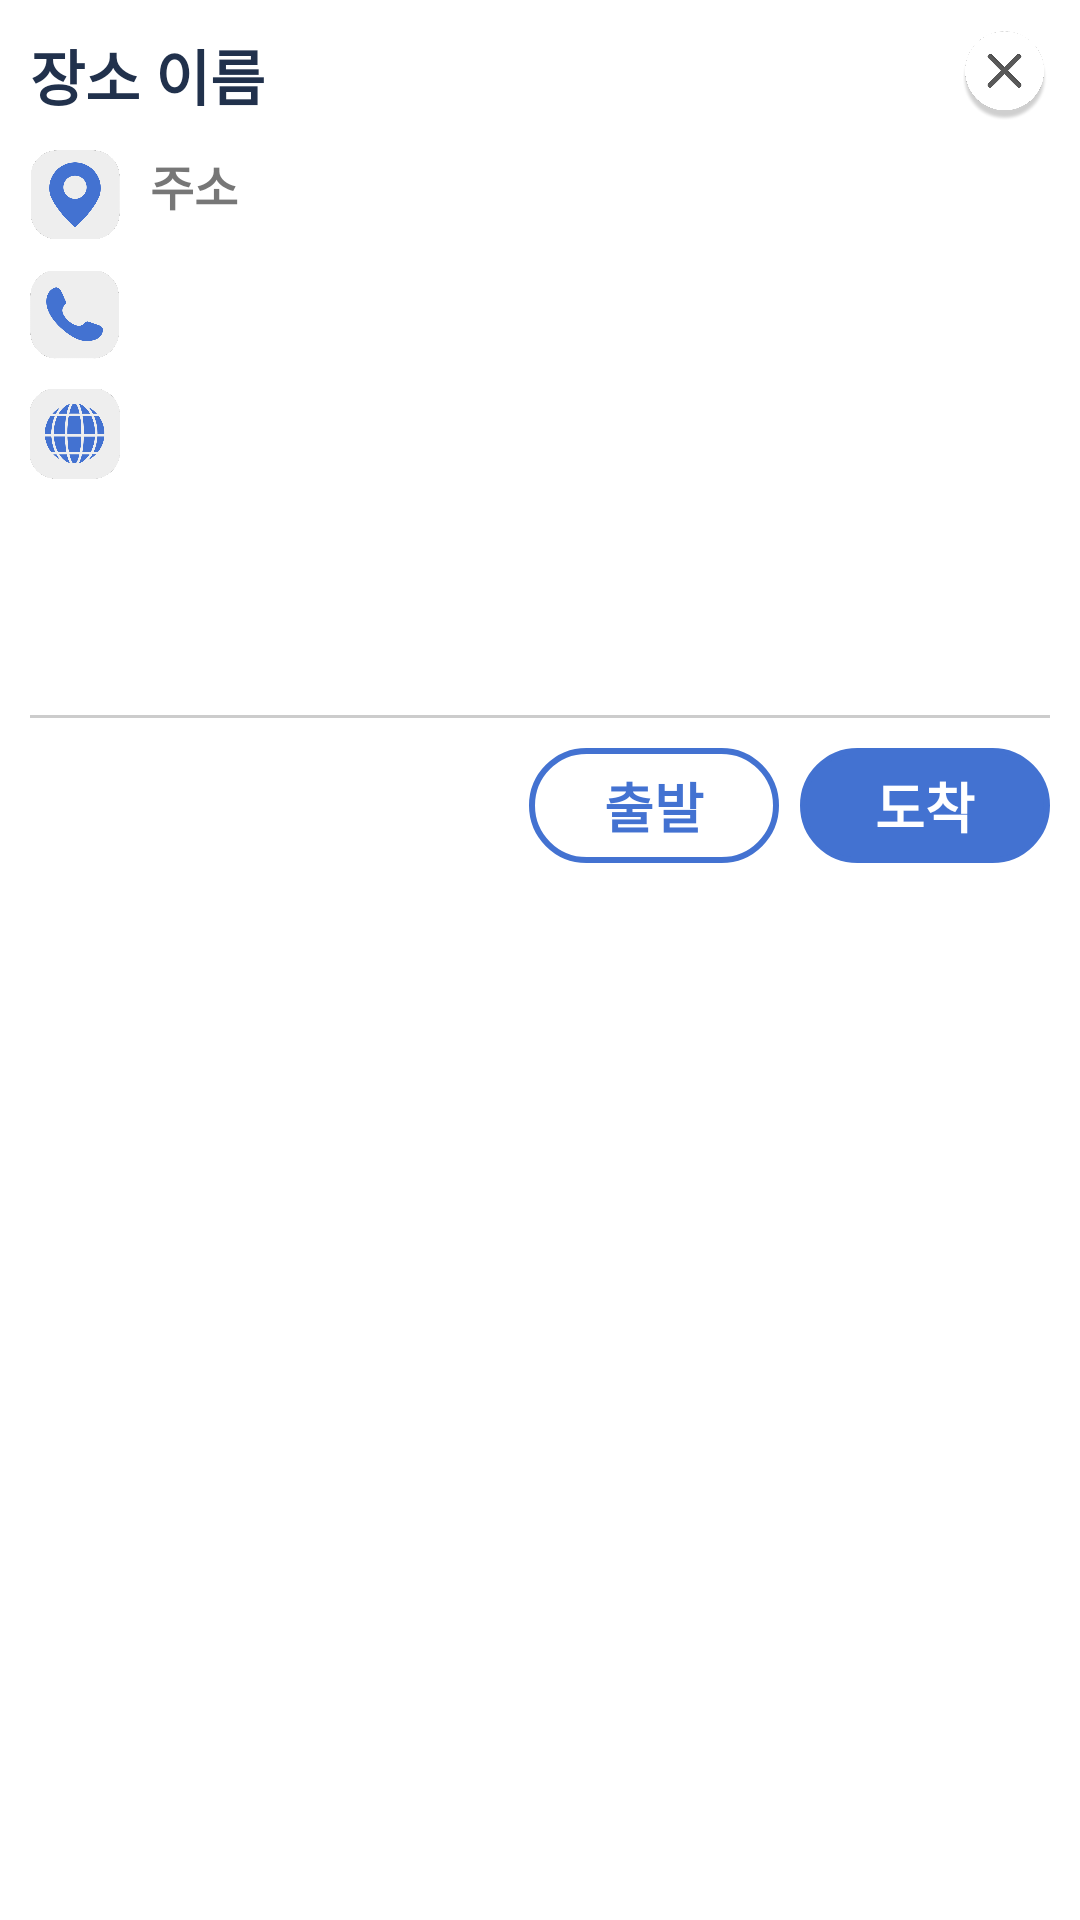

Layout XML and referenced resources for this Android screen:
<!-- AndroidManifest.xml: application theme Theme.Seuzima -->
<!-- res/layout/fragment_location_inform.xml -->
<?xml version="1.0" encoding="utf-8"?>
<LinearLayout xmlns:android="http://schemas.android.com/apk/res/android"
    xmlns:tools="http://schemas.android.com/tools"
    android:layout_width="match_parent"
    android:layout_height="wrap_content"
    xmlns:app="http://schemas.android.com/apk/res-auto"
    android:orientation="vertical"
    app:behavior_hideable="false"
    app:behavior_peekHeight="300dp"
    android:padding="10dp"
    app:layout_behavior="@string/bottom_sheet_behavior"
    tools:context=".Bottom_LocationInform">


    <LinearLayout
        android:layout_width="match_parent"
        android:layout_height="wrap_content"
        android:gravity="center_vertical"
        android:orientation="horizontal">

        <TextView
            android:id="@+id/loc_title"
            android:layout_width="wrap_content"
            android:layout_height="wrap_content"
            android:text="장소 이름"
            android:textStyle="bold"
            android:textSize="20dp"
            android:layout_weight="1"
            android:textColor="#21314C"/>

        <ImageView
            android:id="@+id/delete_bttn"
            android:layout_width="30dp"
            android:layout_height="30dp"
            android:src="@drawable/x_icon"
            android:clickable="true"/>
    </LinearLayout>


    <LinearLayout
        android:layout_width="wrap_content"
        android:layout_height="wrap_content"
        android:orientation="horizontal"
        android:layout_marginTop="10dp">
        <ImageView
            android:layout_width="30dp"
            android:layout_height="wrap_content"
            android:adjustViewBounds="true"
            android:src="@drawable/loc_icon"
            android:layout_marginRight="10dp"/>
        <TextView
            android:id="@+id/loc_addr"
            android:layout_width="wrap_content"
            android:layout_height="wrap_content"
            android:text="주소"
            android:textColor="#777777"
            android:textSize="16dp"
            android:textStyle="bold"/>
    </LinearLayout>

    <LinearLayout
        android:id="@+id/tel_layout"
        android:layout_width="wrap_content"
        android:layout_height="wrap_content"
        android:orientation="horizontal"
        android:layout_marginTop="10dp">
        <ImageView
            android:layout_width="30dp"
            android:layout_height="wrap_content"
            android:adjustViewBounds="true"
            android:src="@drawable/tel_icon"
            android:layout_marginRight="10dp"/>
        <TextView
            android:id="@+id/loc_tel"
            android:layout_width="match_parent"
            android:layout_height="wrap_content"
            android:text="   "
            android:textColor="#777777"
            android:textSize="16dp"
            android:textStyle="bold"/>
    </LinearLayout>

    <LinearLayout
        android:id="@+id/web_layout"
        android:layout_width="wrap_content"
        android:layout_height="wrap_content"
        android:orientation="horizontal"
        android:layout_marginTop="10dp">
        <ImageView
            android:layout_width="30dp"
            android:layout_height="wrap_content"
            android:adjustViewBounds="true"
            android:src="@drawable/web_icon"
            android:layout_marginRight="10dp"/>
        <TextView
            android:id="@+id/loc_link"
            android:layout_width="match_parent"
            android:layout_height="wrap_content"
            android:text="   "
            android:textColor="#777777"
            android:textSize="16dp"
            android:textStyle="bold"/>
    </LinearLayout>

    <LinearLayout
        android:id="@+id/time_layout"
        android:layout_width="wrap_content"
        android:layout_height="wrap_content"
        android:orientation="horizontal"
        android:layout_marginTop="10dp">
        <TextView
            android:id="@+id/loc_time"
            android:layout_width="match_parent"
            android:layout_height="wrap_content"
            android:layout_marginLeft="40dp"
            android:text="   "
            android:textColor="#777777"
            android:textSize="18dp"
            android:textStyle="bold"/>
    </LinearLayout>

    <LinearLayout
        android:id="@+id/price_layout"
        android:layout_width="wrap_content"
        android:layout_height="wrap_content"
        android:orientation="horizontal"
        android:layout_marginTop="10dp">
        <TextView
            android:id="@+id/loc_price"
            android:layout_width="match_parent"
            android:layout_height="wrap_content"
            android:layout_marginLeft="40dp"
            android:text="   "
            android:textColor="#777777"
            android:textSize="18dp"
            android:textStyle="bold"/>
    </LinearLayout>

    <FrameLayout
        android:id="@+id/show_full_view"
        android:layout_width="match_parent"
        android:layout_height="wrap_content"
        android:layout_marginTop="20dp"
        android:visibility="gone"
        android:clickable="true"
        android:onClick="show_full_view">
        <TextView
            android:layout_width="wrap_content"
            android:layout_height="wrap_content"
            android:layout_gravity="center_horizontal"
            android:text="더보기"
            android:textSize="17dp"/>
    </FrameLayout>

    <View
        android:layout_width="match_parent"
        android:layout_height="1dp"
        android:background="#cccccc"
        android:layout_marginTop="10dp"/>

    <LinearLayout
        android:layout_width="match_parent"
        android:layout_height="wrap_content"
        android:gravity="right"
        android:layout_marginTop="10dp"
        android:orientation="horizontal">

        <FrameLayout
            android:id="@+id/bttn_start"
            android:layout_width="wrap_content"
            android:layout_height="wrap_content"
            android:paddingVertical="6dp"
            android:paddingHorizontal="25dp"
            android:background="@drawable/round_button"
            android:clickable="true"
            android:layout_marginLeft="7dp">

            <TextView
                android:layout_width="wrap_content"
                android:layout_height="wrap_content"
                android:text="출발"
                android:textSize="18dp"
                android:textColor="@color/main_blue"
                android:textStyle="bold"/>
        </FrameLayout>

        <FrameLayout
            android:id="@+id/bttn_dest"
            android:layout_width="wrap_content"
            android:layout_height="wrap_content"
            android:paddingVertical="6dp"
            android:paddingHorizontal="25dp"
            android:background="@drawable/round_button"
            android:backgroundTint="@color/main_blue"
            android:clickable="true"
            android:layout_marginLeft="7dp">

            <TextView
                android:layout_width="wrap_content"
                android:layout_height="wrap_content"
                android:text="도착"
                android:textColor="@color/white"
                android:textSize="18dp"
                android:textStyle="bold"/>
        </FrameLayout>

    </LinearLayout>
    






</LinearLayout>
<!-- resources referenced by this layout -->
<resources>
  <color name="main_blue">#4372D1</color>
  <color name="white">#FFFFFFFF</color>
  <!-- drawable loc_icon: png bitmap (drawable, 18396 bytes) -->
  <!-- drawable round_button (drawable) -->
  <?xml version="1.0" encoding="utf-8"?>
  <shape xmlns:android="http://schemas.android.com/apk/res/android"
      android:shape="rectangle" >
      <solid android:color="#FFFFFF"/>
      <stroke
          android:width="2dp"
          android:color="@color/main_blue"/>
      <corners
  
          android:topLeftRadius="30dp"
          android:topRightRadius="30dp"
          android:bottomLeftRadius="30dp"
          android:bottomRightRadius="30dp"/>
  
  
  
  </shape>
  <!-- drawable tel_icon: png bitmap (drawable, 15666 bytes) -->
  <!-- drawable web_icon: png bitmap (drawable, 24978 bytes) -->
  <!-- drawable x_icon: png bitmap (drawable, 27650 bytes) -->
  <style name="Theme.Seuzima" parent="Theme.MaterialComponents.DayNight.DarkActionBar">
          
          <item name="colorPrimary">@color/main_blue</item>
          <item name="colorPrimaryVariant">#6CA3D5</item>
          <item name="colorOnPrimary">@color/white</item>
          
          <item name="colorSecondary">@color/teal_200</item>
          <item name="colorSecondaryVariant">@color/teal_700</item>
          <item name="colorOnSecondary">@color/black</item>
          
          <item name="android:statusBarColor">?attr/colorPrimaryVariant</item>
          
  
          <item name="windowActionBar">false</item>
          <item name="windowNoTitle">true</item>
      </style>
  <color name="teal_200">#FF03DAC5</color>
  <color name="teal_700">#FF018786</color>
  <color name="black">#FF000000</color>
</resources>
